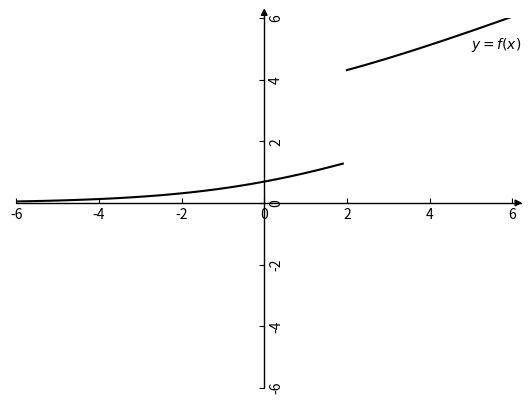

Python code for this plot:
# -*- coding: utf-8 -*-
def cal_function_value(x):
    y=np.log(1+np.exp(x/2))
    return y

import matplotlib.pyplot as plt  #导入matplotlib库
import numpy as np  #导入numpy库
import mpl_toolkits.axisartist as axisartist
from sympy.plotting import *
from sympy import plot_implicit,Eq,And,Or
from sympy import symbols
from sympy import diff
from sympy.functions import log,sin,exp,sqrt,ln
import math as mt

x1=symbols("x1")
f=log(1+ exp(x1/2))
dif_x1 = diff(f,x1).evalf(subs={"x1":-5.0})
line_kx = dif_x1*(x1 -(-5.0) ) + cal_function_value(-5.0)
print(dif_x1)

#创建画布
fig = plt.figure()
#使用axisartist.Subplot方法创建一个绘图区对象ax
ax = axisartist.Subplot(fig, 111)
# #将绘图区对象添加到画布中
fig.add_axes(ax)
ax.axis[:].set_visible(False)

ax.axis["x"] = ax.new_floating_axis(0,0)
ax.axis["x"].set_axisline_style("-|>", size = 1.0)
###添加y坐标轴，且加上箭头
ax.axis["y"] = ax.new_floating_axis(1,0)
ax.axis["y"].set_axisline_style("-|>", size = 1.0)


#生成x步长为0.1的列表数据
x = np.arange(-10,10,0.1)
#生成sigmiod形式的y数据
#y=1/(1+np.exp(-x))
#y=np.exp(x)
# y=np.log(1+np.exp(x/2))
y=x-1
#设置x、y坐标轴的范围
plt.xlim(-6, 6)
plt.ylim(-6, 6)
#绘制图形
x_left=np.arange(-10,2,0.1)
x_right=np.arange(2,10,0.1)
# plt.plot(x_left,x_left-1, c='k')
# plt.plot(x_right,x_right-1, c='k')

plt.plot(x_left,[f.evalf(subs={"x1":x}) for x in x_left], c='k')
plt.plot(x_right,[3 + f.evalf(subs={"x1":x}) for x in x_right], c='k')

# circ1 = plt.Circle((1.95,1.95-1.0),0.08,color='k',alpha=0.3)
# ax.add_patch(circ1)

# plt.xlabel('x')
# plt.ylabel('y')

plt.text(5,5, r'$y=f(x)$', fontsize=10)

# plt.xticks([])
# plt.yticks([])

plt.show()
